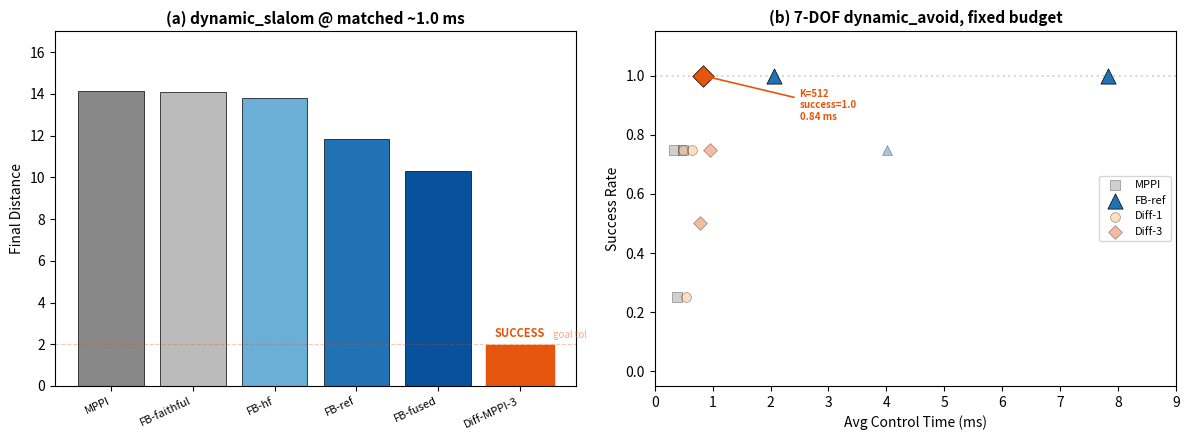

The matplotlib source for this figure:
#!/usr/bin/env python3
"""Generate the main paper figure: two-panel comparison.

Panel A: dynamic_slalom matched-time results (bar chart)
Panel B: 7-DOF dynamic_avoid compute-quality tradeoff (scatter)
"""

import matplotlib
matplotlib.use("Agg")
import matplotlib.pyplot as plt
import numpy as np
import os

def main():
    out_dir = "build/plots_paper"
    os.makedirs(out_dir, exist_ok=True)

    fig, (ax1, ax2) = plt.subplots(1, 2, figsize=(12, 4.5))

    # ====== Panel A: dynamic_slalom matched-time @ ~1.0 ms ======
    planners_a = [
        "MPPI",
        "FB-faithful",
        "FB-hf",
        "FB-ref",
        "FB-fused",
        "Diff-MPPI-3",
    ]
    # From exact-time full summary (dynamic_slalom @ ~1.0ms)
    success_a = [0.00, 0.00, 0.00, 0.00, 0.00, 1.00]
    dist_a =    [14.16, 14.09, 13.80, 11.84, 10.30, 1.91]
    ms_a =      [0.98, 0.98, 0.98, 1.03, 1.82, 0.98]
    k_a =       [7405, 3294, 292, 1121, 128, 128]

    colors_a = ["#888888", "#bbbbbb", "#6baed6", "#2171b5", "#08519c", "#e6550d"]

    bars = ax1.bar(range(len(planners_a)), dist_a, color=colors_a, edgecolor="black", linewidth=0.5)
    # Highlight success
    for i, s in enumerate(success_a):
        if s >= 1.0:
            bars[i].set_edgecolor("#e6550d")
            bars[i].set_linewidth(2.5)
            ax1.text(i, dist_a[i] + 0.3, "SUCCESS", ha="center", va="bottom",
                     fontsize=8, fontweight="bold", color="#e6550d")

    ax1.set_xticks(range(len(planners_a)))
    ax1.set_xticklabels(planners_a, rotation=25, ha="right", fontsize=8)
    ax1.set_ylabel("Final Distance", fontsize=10)
    ax1.set_title("(a) dynamic_slalom @ matched ~1.0 ms", fontsize=11, fontweight="bold")
    ax1.set_ylim(0, 17)
    ax1.axhline(y=2.0, color="#e6550d", linestyle="--", alpha=0.3, linewidth=0.8)
    ax1.text(5.4, 2.3, "goal tol", fontsize=7, color="#e6550d", alpha=0.5)

    # ====== Panel B: 7-DOF dynamic_avoid compute-quality ======
    # Fixed-budget data: (planner, K, success, dist, ms)
    data_b = [
        ("MPPI",      256, 0.75, 0.273, 0.33),
        ("MPPI",      512, 0.25, 0.635, 0.39),
        ("MPPI",     1024, 0.75, 0.283, 0.49),
        ("FB-ref",    256, 1.00, 0.090, 2.06),
        ("FB-ref",    512, 0.75, 0.283, 4.01),
        ("FB-ref",   1024, 1.00, 0.095, 7.82),
        ("Diff-1",    256, 0.75, 0.268, 0.49),
        ("Diff-1",    512, 0.25, 0.639, 0.54),
        ("Diff-1",   1024, 0.75, 0.268, 0.65),
        ("Diff-3",    256, 0.50, 0.458, 0.79),
        ("Diff-3",    512, 1.00, 0.090, 0.84),
        ("Diff-3",   1024, 0.75, 0.275, 0.96),
    ]

    marker_map = {"MPPI": "s", "FB-ref": "^", "Diff-1": "o", "Diff-3": "D"}
    color_map = {"MPPI": "#888888", "FB-ref": "#2171b5", "Diff-1": "#fdae6b", "Diff-3": "#e6550d"}

    for planner in ["MPPI", "FB-ref", "Diff-1", "Diff-3"]:
        pts = [(ms, succ, dist) for (p, k, succ, dist, ms) in data_b if p == planner]
        ms_vals = [p[0] for p in pts]
        succ_vals = [p[1] for p in pts]
        sizes = [120 if s >= 1.0 else 50 for s in succ_vals]
        alphas = [1.0 if s >= 1.0 else 0.4 for s in succ_vals]
        for i in range(len(pts)):
            ax2.scatter(ms_vals[i], succ_vals[i], s=sizes[i], alpha=alphas[i],
                       marker=marker_map[planner], color=color_map[planner],
                       edgecolors="black", linewidths=0.5,
                       label=planner if i == 0 else None, zorder=3)

    ax2.set_xlabel("Avg Control Time (ms)", fontsize=10)
    ax2.set_ylabel("Success Rate", fontsize=10)
    ax2.set_title("(b) 7-DOF dynamic_avoid, fixed budget", fontsize=11, fontweight="bold")
    ax2.set_xlim(0, 9)
    ax2.set_ylim(-0.05, 1.15)
    ax2.axhline(y=1.0, color="gray", linestyle=":", alpha=0.3)
    ax2.legend(fontsize=8, loc="center right")

    # Annotate the key point: Diff-3 K=512
    ax2.annotate("K=512\nsuccess=1.0\n0.84 ms",
                xy=(0.84, 1.00), xytext=(2.5, 0.85),
                fontsize=7, color="#e6550d",
                arrowprops=dict(arrowstyle="->", color="#e6550d", lw=1.2),
                fontweight="bold")

    plt.tight_layout()
    for ext in ["png", "pdf"]:
        path = os.path.join(out_dir, f"main_figure.{ext}")
        fig.savefig(path, dpi=300, bbox_inches="tight")
        print(f"Saved {path}")
    plt.close()


if __name__ == "__main__":
    main()
